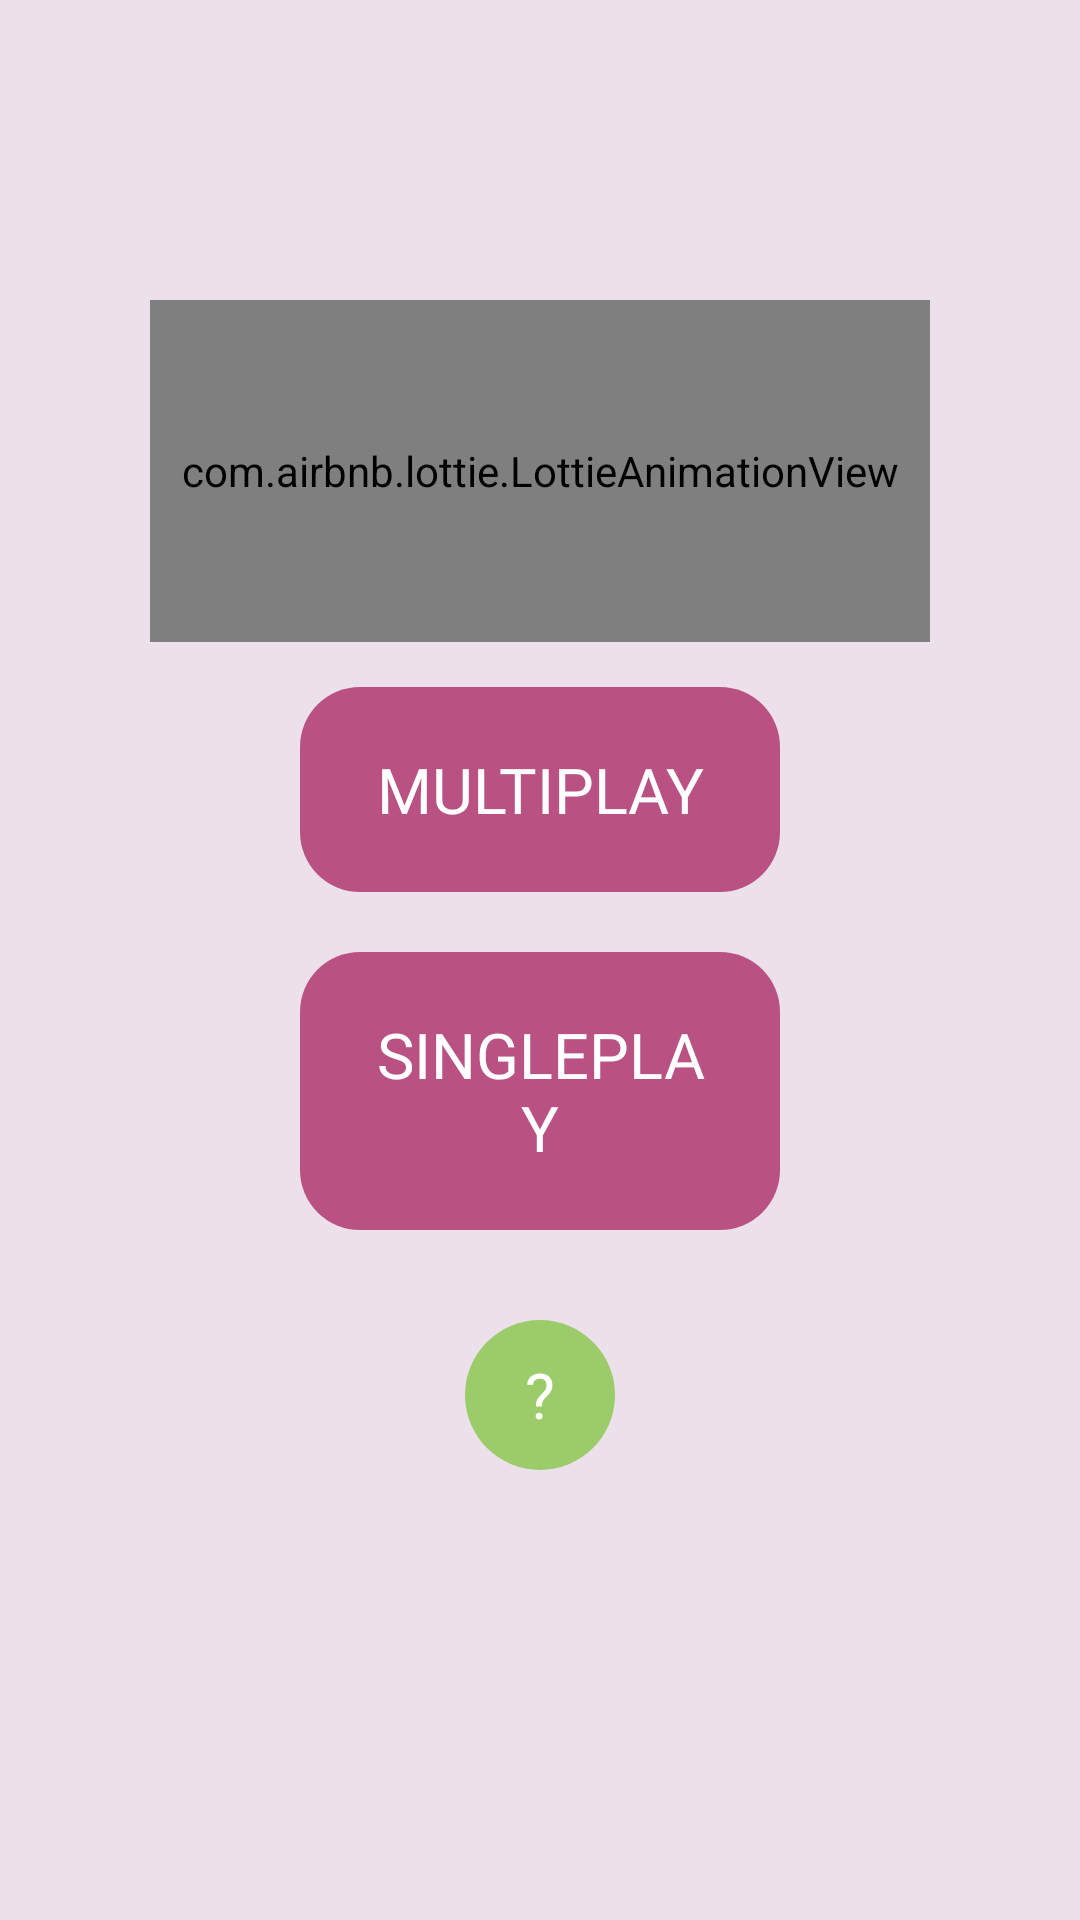

Android layout source for this screen:
<!-- AndroidManifest.xml: application theme Theme.Set -->
<!-- res/layout/start_fragment.xml -->
<?xml version="1.0" encoding="utf-8"?>
<androidx.constraintlayout.widget.ConstraintLayout xmlns:android="http://schemas.android.com/apk/res/android"
    xmlns:app="http://schemas.android.com/apk/res-auto"
    xmlns:tools="http://schemas.android.com/tools"
    android:id="@+id/layout_start_order"
    android:layout_width="match_parent"
    android:layout_height="match_parent"
    android:background="@color/set_bg"
    tools:context="com.pnlkc.set.StartFragment">

    <com.airbnb.lottie.LottieAnimationView
        android:id="@+id/lottie_animation_view"
        android:layout_width="0dp"
        android:layout_height="0dp"
        android:layout_marginTop="100dp"
        android:layout_marginHorizontal="50dp"
        app:lottie_rawRes="@raw/card_game"
        app:lottie_loop="true"
        app:lottie_autoPlay="true"
        app:layout_constraintStart_toStartOf="parent"
        app:layout_constraintEnd_toEndOf="parent"
        app:layout_constraintTop_toTopOf="parent"
        app:layout_constraintBottom_toTopOf="@id/menu_linear_layout"
        />

    <LinearLayout
        android:id="@+id/menu_linear_layout"
        android:layout_width="match_parent"
        android:layout_height="wrap_content"
        android:orientation="vertical"
        android:gravity="center_horizontal"
        android:layout_marginHorizontal="100dp"
        android:layout_marginBottom="150dp"
        app:layout_constraintBottom_toBottomOf="parent"
        app:layout_constraintStart_toStartOf="parent"
        app:layout_constraintTop_toBottomOf="@id/lottie_animation_view"
        app:layout_constraintEnd_toEndOf="parent">

        <Button
            style="@style/Widget.AppCompat.Button.Borderless"
            android:id="@+id/multi_game_btn"
            android:layout_width="match_parent"
            android:layout_height="wrap_content"
            android:padding="20dp"
            android:layout_marginTop="15dp"
            android:text="@string/play_multi"
            android:textColor="@color/btn_text_color"
            android:textSize="21sp"
            android:fontFamily="@font/bm_jua"
            android:background="@drawable/btn_bg"
            />

        <Button
            style="@style/Widget.AppCompat.Button.Borderless"
            android:id="@+id/single_game_btn"
            android:layout_width="match_parent"
            android:layout_height="wrap_content"
            android:padding="20dp"
            android:layout_marginTop="20dp"
            android:text="@string/play_single"
            android:textColor="@color/btn_text_color"
            android:textSize="21sp"
            android:fontFamily="@font/bm_jua"
            android:background="@drawable/btn_bg"
            />

        <Button
            android:id="@+id/rule_btn"
            style="@style/Widget.AppCompat.Button.Borderless"
            android:layout_width="50dp"
            android:layout_height="50dp"
            android:layout_marginTop="30dp"
            android:text="@string/rule_btn"
            android:textColor="@color/btn_text_color"
            android:textSize="21sp"
            android:fontFamily="@font/bm_jua"
            android:background="@drawable/rule_btn_bg" />

    </LinearLayout>

</androidx.constraintlayout.widget.ConstraintLayout>
<!-- resources referenced by this layout -->
<resources>
  <color name="btn_text_color">#FFFFFF</color>
  <color name="set_bg">#ece0eb</color>
  <!-- drawable btn_bg (drawable) -->
  <?xml version="1.0" encoding="utf-8"?>
  <ripple xmlns:android="http://schemas.android.com/apk/res/android"
      android:color="@color/btn_ripple_color">
  
      <item android:id="@android:id/background">
          <shape>
              <solid android:color="@color/btn_bg" />
  
              <corners android:radius="20dp" />
          </shape>
      </item>
  
  
  </ripple>
  <!-- drawable rule_btn_bg (drawable) -->
  <?xml version="1.0" encoding="utf-8"?>
  <ripple xmlns:android="http://schemas.android.com/apk/res/android"
      android:color="@color/rule_btn_ripple">
  
      <item android:id="@android:id/background">
          <shape>
              <corners android:radius="50dp" />
              <solid android:color="@color/rule_btn_bg" />
          </shape>
      </item>
  
  </ripple>
  <string name="play_multi">Multiplay</string>
  <string name="play_single">Singleplay</string>
  <string name="rule_btn">\?</string>
  <style name="Theme.Set" parent="Theme.AppCompat.DayNight.NoActionBar">
          
          <item name="colorPrimary">@color/purple_500</item>
          <item name="colorPrimaryVariant">@color/purple_700</item>
          <item name="colorOnPrimary">@color/white</item>
          
          <item name="colorSecondary">@color/teal_200</item>
          <item name="colorSecondaryVariant">@color/teal_700</item>
          <item name="colorOnSecondary">@color/black</item>
          
          <item name="android:statusBarColor">@color/set_bg</item>
          <item name="android:navigationBarColor">@color/set_bg</item>
          
          <item name="android:windowLightStatusBar">true</item>
          <item name="android:windowLightNavigationBar" tools:targetApi="o_mr1">true</item>
      </style>
  <color name="btn_ripple_color">#ece0eb</color>
  <color name="btn_bg">#BA5183</color>
  <color name="rule_btn_ripple">#69cc9a</color>
  <color name="rule_btn_bg">#9bcc69</color>
  <color name="purple_500">#FF6200EE</color>
  <color name="purple_700">#FF3700B3</color>
  <color name="white">#FFFFFFFF</color>
  <color name="teal_200">#FF03DAC5</color>
  <color name="teal_700">#FF018786</color>
  <color name="black">#FF000000</color>
</resources>
